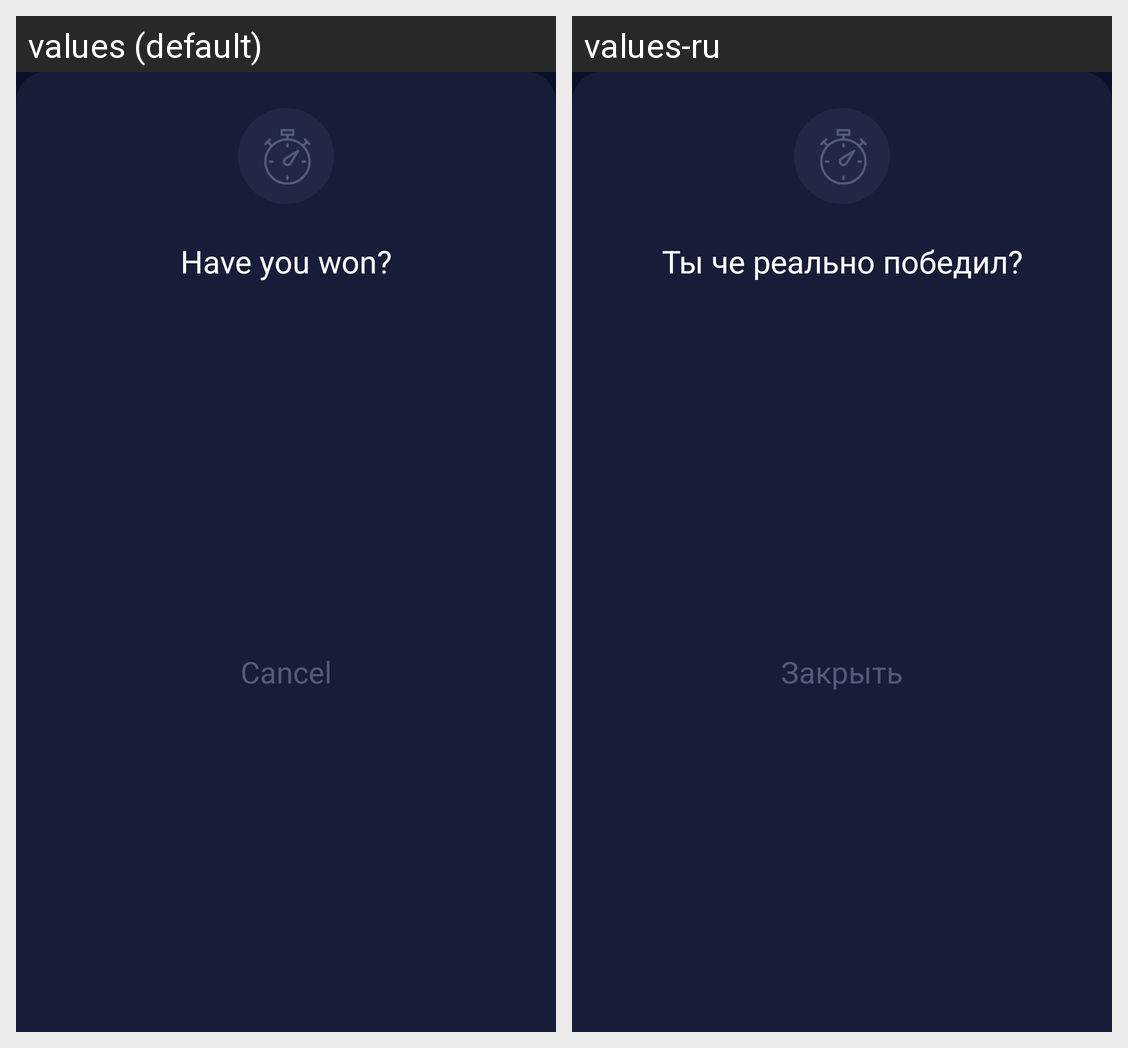

For this localized Android screen grid, give each drawn string resource with its value in every locale shown.
Android screen res/layout/dialog_bottom_sheet_win.xml rendered under 2 locales, left to right: values (default), values-ru. Device: Nexus 5 (rendered at 1080×1920; each locale shown at half size, 540×960, under a caption strip naming it); theme AppTheme.
Strings drawn on this screen, with the default value and each locale's value (text and hints the layout hard-codes, and strings that could not be matched under every locale, appear in the picture but are not listed):

game_win_title
  values: Have you won?
  values-ru: Ты че реально победил?

game_cancel
  values: Cancel
  values-ru: Закрыть
